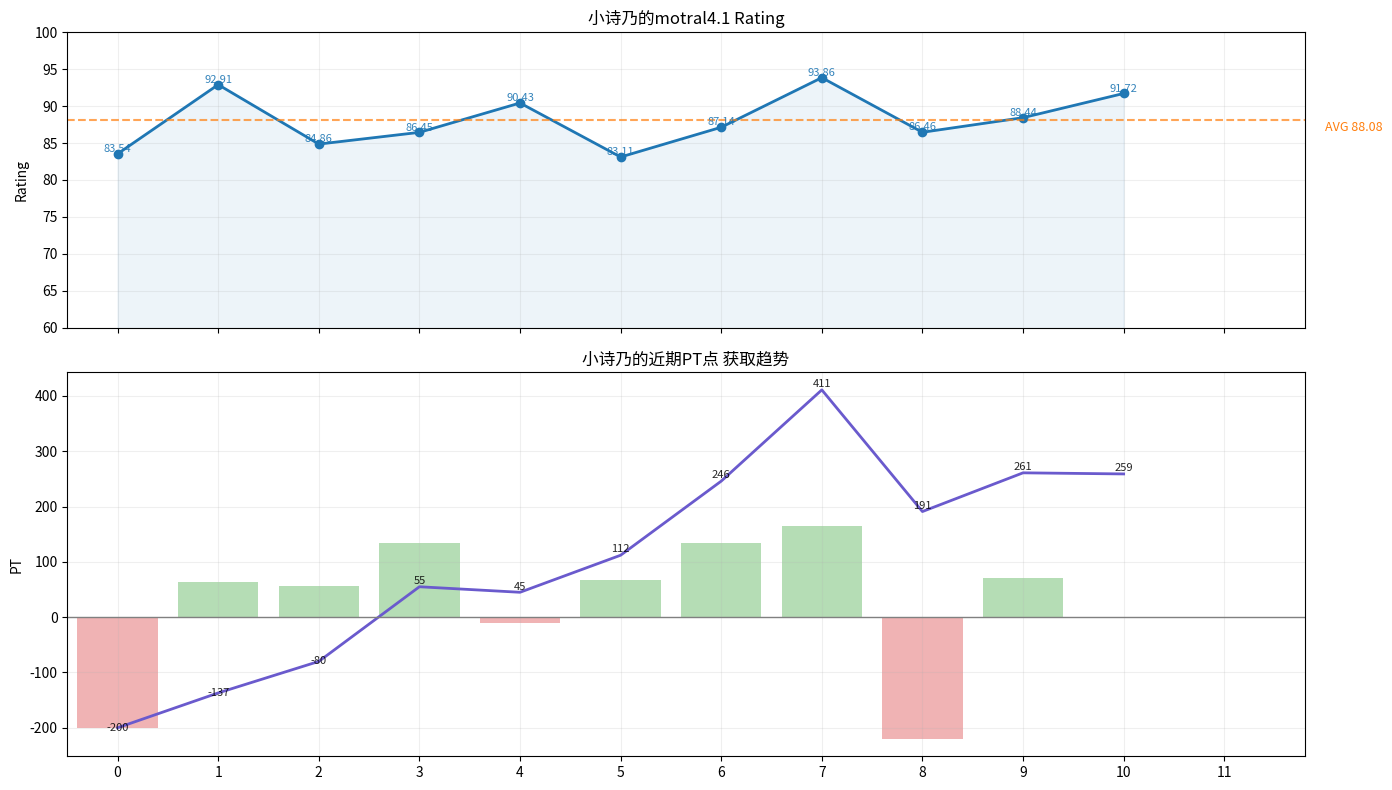

Python code for this plot:
# -*- coding: UTF-8 -*-
import matplotlib.pyplot as plt
import numpy as np
import math
from matplotlib.ticker import MaxNLocator
from uuid import uuid4
from io import BytesIO

def plot_rating_score(data, name="小诗乃", show=False):
    plt.rcParams['font.sans-serif'] = ['Noto Sans CJK JP']
    plt.rcParams['axes.unicode_minus'] = False
    ids = list(data.keys())
    ratings = [data[k]["rating"] for k in ids]
    scores = [data[k]["score"] for k in ids]

    x = np.arange(len(ids))
    cum_score = np.cumsum(scores)

    avg_rating = sum(ratings) / len(ratings)

    y_min = math.floor(min(ratings) / 5) * 5 if min(ratings) < 60 else 60
    y_max = 100

    # =========================
    # Figure
    # =========================
    fig, (ax1, ax2) = plt.subplots(
        2, 1,
        figsize=(14, 8),
        sharex=True,
        gridspec_kw={"height_ratios": [1, 1.3]}
    )

    # =========================
    # ⭐ Rating
    # =========================
    ax1.plot(x, ratings, marker="o", color="#1f77b4", linewidth=2)
    ax1.fill_between(x, ratings, alpha=0.08, color="#1f77b4")

    for i, v in enumerate(ratings):
        ax1.text(
            i, v + 0.25,
            f"{v:.2f}",
            ha="center",
            fontsize=8,
            color="#1f77b4",
            alpha=0.9
        )

    ax1.axhline(avg_rating, linestyle="--", alpha=0.7, color="#ff7f0e")

    ax1.text(
        len(ids) + 1, avg_rating - 1.0,
        f"AVG {avg_rating:.2f}",
        ha="left",
        va="center",
        fontsize=9,
        color="#ff7f0e"
    )

    ax1.set_ylabel("Rating")
    ax1.set_ylim(y_min, y_max)
    ax1.set_title(f"{name}的motral4.1 Rating", fontsize=12)
    ax1.grid(alpha=0.2)

    # =========================
    # ⭐ PT
    # =========================
    colors = np.where(np.array(scores) >= 0, "#2ca02c", "#d62728")

    ax2.bar(x, scores, color=colors, alpha=0.35)
    ax2.plot(x, cum_score, color="#6a5acd", linewidth=2)

    ax2.axhline(0, color="gray", linewidth=1)

    for i, v in enumerate(cum_score):
        ax2.text(
            i,
            v + (5 if v >= 0 else -5),
            f"{v:.0f}",
            ha="center",
            fontsize=8,
            color="black",
            alpha=0.85
        )

    ax2.set_ylabel("PT")
    ax2.set_title(f"{name}的近期PT点 获取趋势", fontsize=12)
    ax2.grid(alpha=0.2)

    # =========================
    # X axis
    # =========================
    # x_labels = [f"{i+1}" for i in range(len(ids))]
    x = np.arange(1, len(ids) + 1)
    ax2.xaxis.set_major_locator(MaxNLocator(nbins=15))

    plt.xlim(-0.5, len(ids) + 0.8)
    plt.tight_layout()
    if show:
        plt.show()

    buf = BytesIO()

    plt.savefig(
        buf,
        format="png",
        dpi=150,
        bbox_inches="tight"
    )

    buf.seek(0)

    image_bytes = buf.getvalue()

    plt.close(fig)

    return image_bytes

if __name__ == '__main__':
    data = {
        "__id1": {"rating": 83.54, "score": -200},
        "__id2": {"rating": 92.91, "score": 63},
        "__id3": {"rating": 84.86, "score": 57},
        "__id4": {"rating": 86.45, "score": 135},
        "__id5": {"rating": 90.43, "score": -10},
        "__id6": {"rating": 83.11, "score": 67},
        "__id7": {"rating": 87.14, "score": 134},
        "__id8": {"rating": 93.86, "score": 165},
        "__id9": {"rating": 86.46, "score": -220},
        "__id10": {"rating": 88.44, "score": 70},
        "__id11": {"rating": 91.72, "score": -2}
    }
    image_bytes = plot_rating_score(data, "小诗乃")
    with open(f"小诗乃_{uuid4().hex[:8]}.png", "wb") as f:
        f.write(image_bytes)
